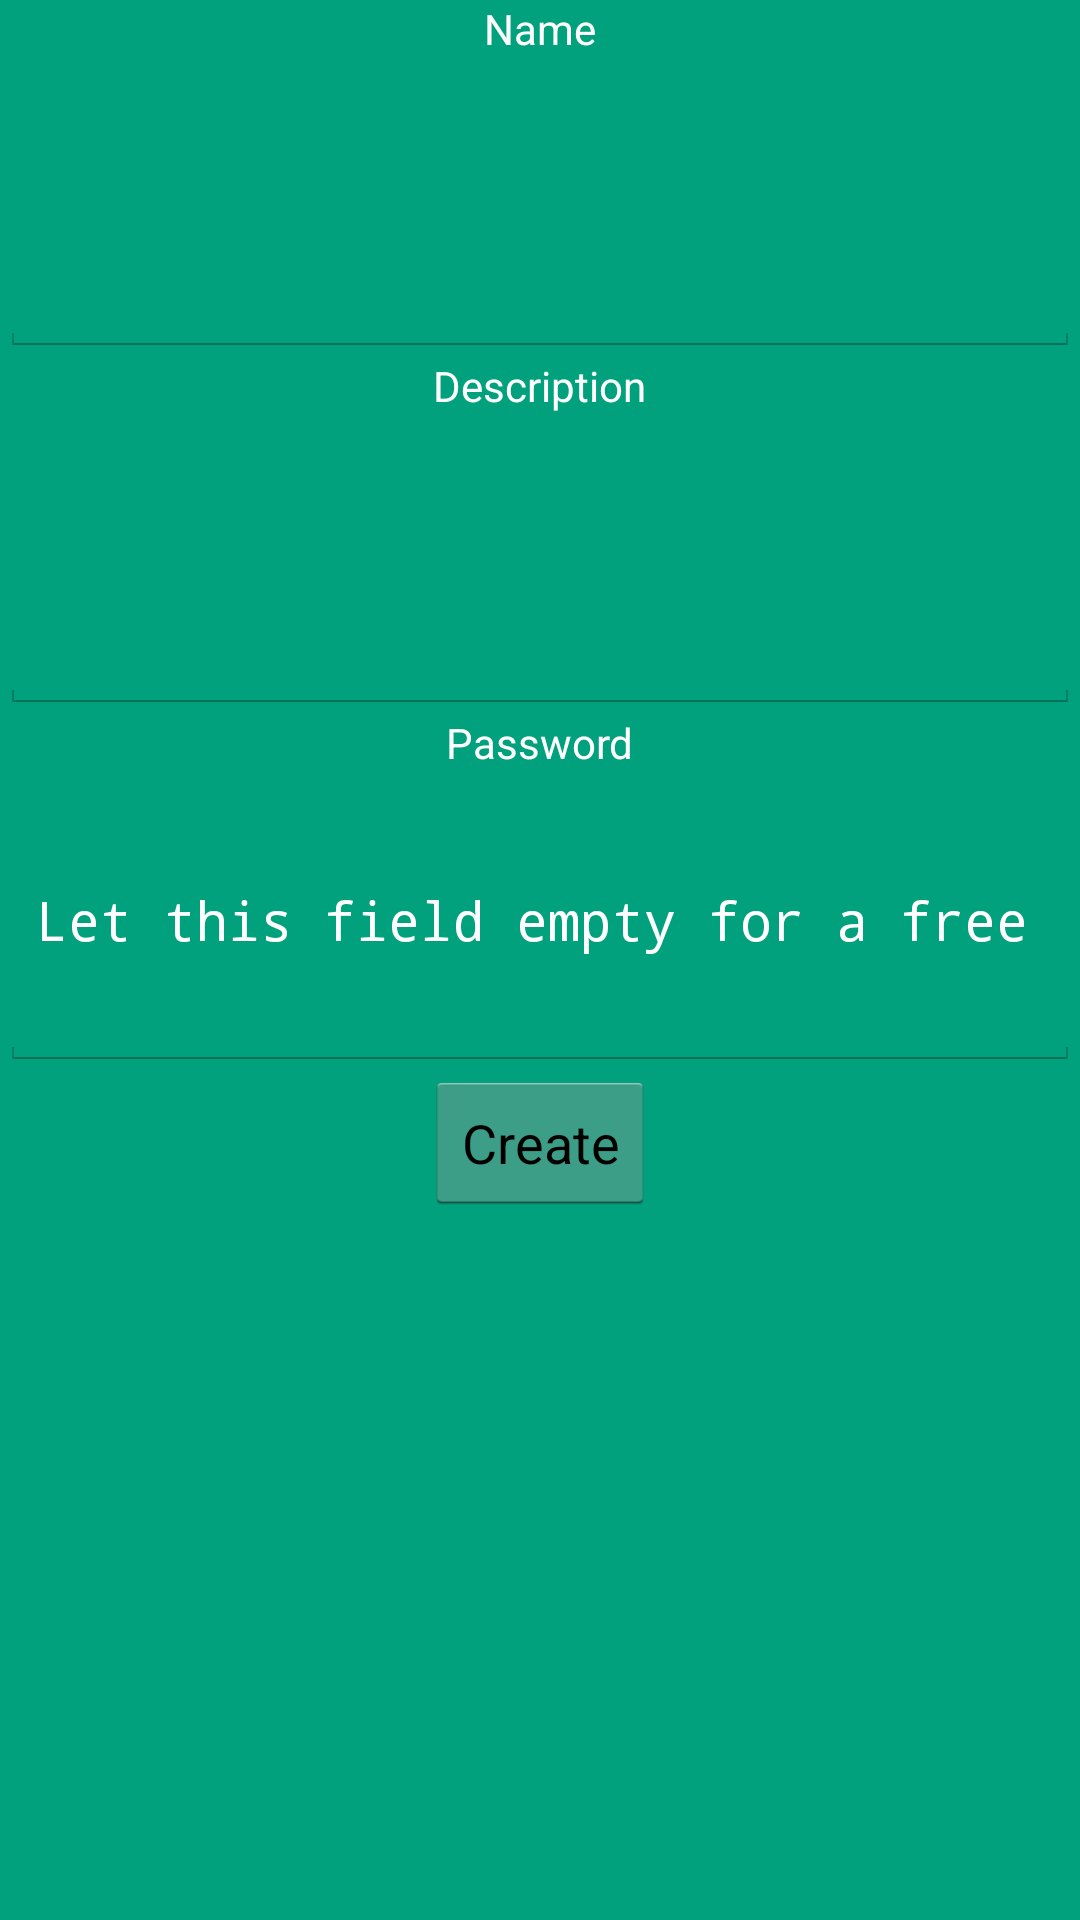

The Android layout XML behind this screen, and the referenced resources:
<!-- AndroidManifest.xml: application theme android:Theme.Holo.Light -->
<!-- res/layout/create_new_group_fragment.xml -->
<?xml version="1.0" encoding="utf-8"?>
<ScrollView android:layout_height="match_parent" android:layout_width="match_parent"
            xmlns:android="http://schemas.android.com/apk/res/android"
            android:background="@color/acad1"
>
<LinearLayout xmlns:android="http://schemas.android.com/apk/res/android"
              android:orientation="vertical"
              android:layout_width="match_parent"
              android:layout_height="match_parent"
              android:background="@color/acad1">
    <TextView android:layout_width="wrap_content"
              android:layout_height="wrap_content" android:text="Name"
              android:textColor="@color/white"
              android:layout_gravity="center_horizontal"    />
    <EditText android:layout_width="match_parent"
              android:layout_height="wrap_content"
              android:id="@+id/new_group_name"
              android:textCursorDrawable="@null"
              android:textColor="@color/white"
              android:shadowColor="@color/acad3"
              android:minHeight="100dp"
              android:layout_gravity="center_horizontal"    />
    <TextView android:layout_width="wrap_content" android:layout_height="wrap_content" android:text="Description"
              android:textColor="@color/white"
              android:layout_gravity="center_horizontal"    />
    <EditText android:layout_width="match_parent" android:layout_height="wrap_content"
              android:textColor="@color/white"
              android:shadowColor="@color/acad3"
              android:textCursorDrawable="@null"
              android:id="@+id/new_group_description"
              android:minHeight="100dp"
              android:layout_gravity="center_horizontal"    />
    <TextView android:layout_width="wrap_content" android:layout_height="wrap_content" android:text="Password"
              android:textColor="@color/white"
              android:layout_gravity="center_horizontal"    />
    <EditText android:layout_width="match_parent" android:layout_height="wrap_content"
              android:textColor="@color/white"
              android:shadowColor="@color/gray"
              android:id="@+id/new_group_password"
              android:hint="Let this field empty for a free access group"
              android:textColorHint="@color/gray"
              android:minHeight="100dp"
              android:textCursorDrawable="@null"
              android:layout_gravity="center_horizontal" android:inputType="textPassword"/>
    <Button android:layout_width="wrap_content" android:layout_height="wrap_content"
            android:id="@+id/new_group_button"
            android:layout_gravity="center_horizontal"
            android:text="Create"
    />
</LinearLayout>
</ScrollView>
<!-- resources referenced by this layout -->
<resources>
  <item name="acad1" type="color">#FF00A17C</item>
  <item name="acad3" type="color">#FF53CCBE</item>
  <item name="white" type="color">#FFFFFFFF</item>
</resources>
